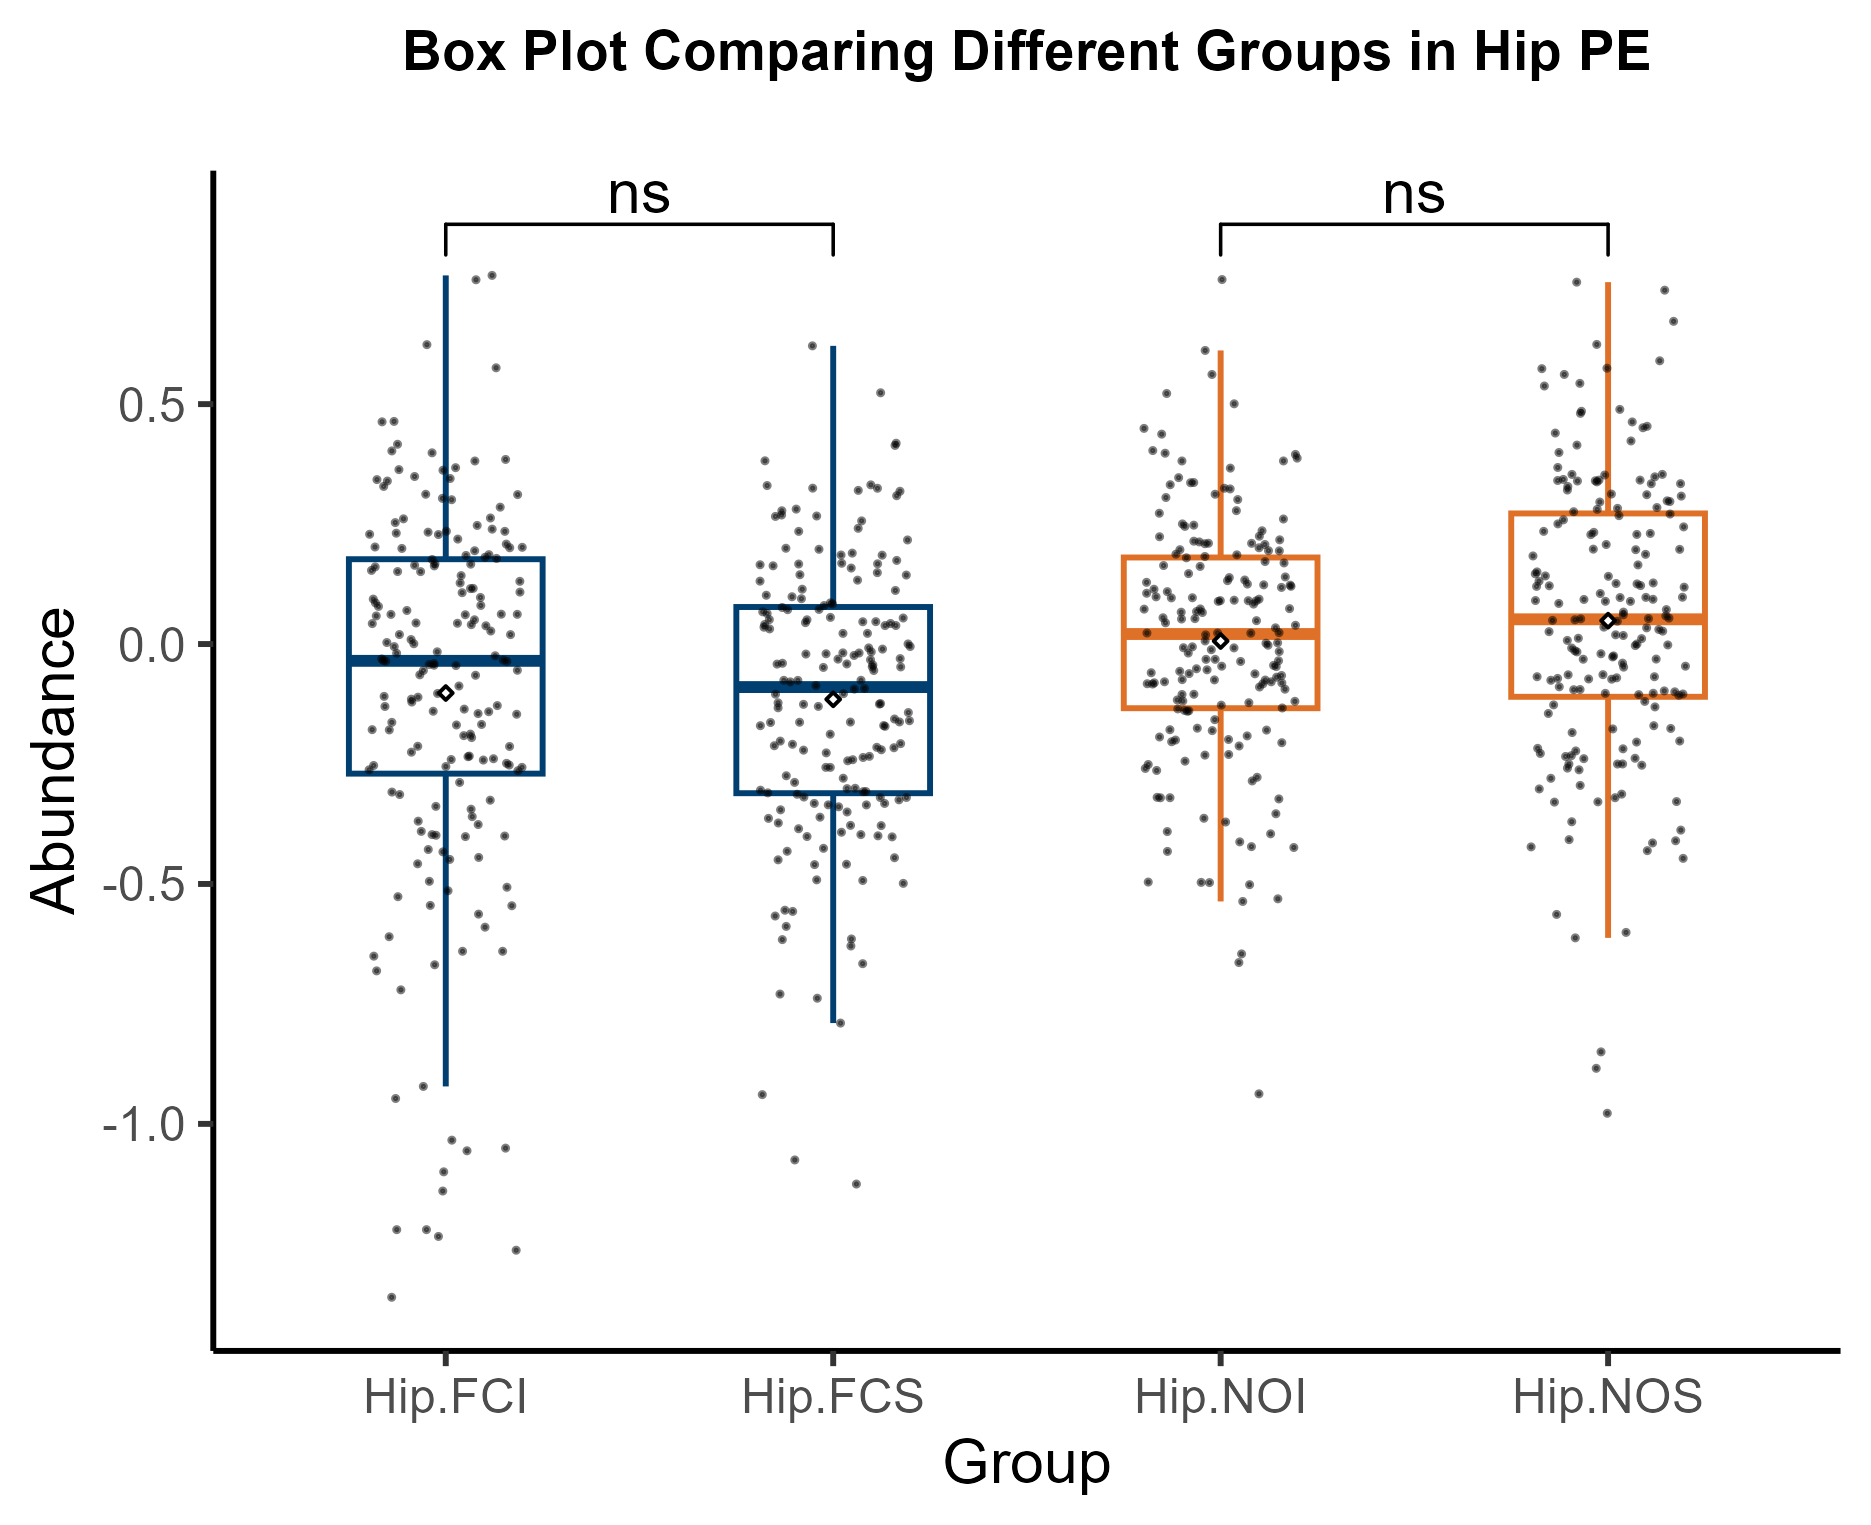

Values plotted in this chart, from the file beside it:
Variable, Hip-FCI, Hip-FCI, Hip-FCI, Hip-FCI, Hip-FCI, Hip-FCI, Hip-FCI, Hip-FCI, Hip-FCS, Hip-FCS, Hip-FCS, Hip-FCS, Hip-FCS, Hip-FCS, Hip-FCS, Hip-FCS, Hip-NOI, Hip-NOI, Hip-NOI, Hip-NOI, Hip-NOI, Hip-NOI, Hip-NOI
PE(16:0/18:2), 0.0611, -0.0192, -0.3691, -0.1356, 0.2023, 0.3285, 0.2188, -0.04485, -0.2433, -0.6146, -0.09381, -0.07575, -0.257, 0.04668, -0.4589, -0.4915, 0.3233, -0.06209, 0.04419, 0.09351, 0.1946, 0.1234, 0.06773
PE(16:0/20:4), 0.2331, 0.1641, -0.1283, -0.3762, -0.1149, -0.59, -0.4282, 0.08568, -0.1034, -0.0756, 0.1311, 0.1438, -0.0184, -0.3013, 0.3203, -0.05514, 0.5222, -0.1165, 0.1286, 0.09133, -0.07863, 0.3366, -0.2302
PE(16:1/22:6), -0.179, -0.1676, -0.6403, -1.14, -0.5454, -0.5265, -1.22, -0.3597, -0.7294, -0.35, -0.1562, -0.7381, -0.1699, -0.939, -0.3197, -0.2203, 0.3874, -0.9374, 0.1385, -0.1785, -0.4123, -0.14, -0.424
PE(18:0/18:1), 0.3815, 0.3427, -0.1877, -1.051, 0.2288, 0.1665, -0.5069, 0.1673, -0.02378, 0.04286, 0.1332, 0.05092, -0.2211, -0.4454, -0.5547, -0.2161, 0.6119, 0.2606, 0.4032, 0.1797, 0.1321, 0.0962, -0.2056
PE(18:0/20:1), 0.3985, 0.2395, 0.2282, -1.235, 0.464, 0.7592, -0.3971, 0.3635, -0.03035, 0.1684, -0.008042, -0.04355, -0.3784, -0.3074, -1.125, 0.07158, 0.06571, 0.7597, 0.1824, 0.3054, 0.169, 0.1617, -0.1804
PE(18:0/20:3), 0.6239, 0.1846, 0.02712, -0.2417, 0.1274, 0.04389, -0.04257, 0.3675, -0.1623, -0.2796, -0.01054, -0.1251, -0.2119, -0.3131, -0.1427, -0.3392, 0.3816, 0.332, 0.2477, 0.2144, -0.2635, -0.05371, -0.3631
PE(18:0/20:4), 0.1762, 0.2609, 0.06994, 0.3492, -0.02441, -0.2531, 0.1784, 0.1944, 0.3249, 0.1652, 0.4185, 0.3091, 0.1117, 0.07617, 0.6214, 0.04648, 0.118, -0.1793, 0.09648, 0.2099, 0.0664, -0.06557, 0.02261
PE(18:0/22:6), 0.1426, 0.3122, 0.116, 0.3847, -0.04054, 0.4025, 0.5757, -0.1091, 0.266, 0.2567, -0.01866, 0.2668, 0.1852, 0.3303, 0.03856, -0.2268, 0.3977, 0.2101, 0.1142, 0.002553, 0.02368, 0.00644, -0.1051
PE(18:1/16:0), 0.3622, 0.3397, 0.04331, 0.038, 0.04037, 0.1808, 0.04262, 0.345, -0.0477, -0.02026, -0.005162, -0.2364, -0.1598, -0.3971, 0.0002025, -0.4019, 0.2503, -0.05982, 0.5618, 0.3362, -0.1352, -0.1189, -0.1754
PE(18:1/18:1), -0.08747, -0.005337, -0.103, -0.06509, 0.08044, 0.4631, 0.2007, -0.03571, -0.1045, -0.1702, -0.3779, -0.3633, -0.03144, -0.3352, -0.3075, 0.05554, -0.2853, -0.1047, -0.07504, 0.05478, 0.07318, -0.1937, -0.0827
PE(18:1/20:1), 0.235, 0.1509, -0.2552, -1.1, 0.2472, 0.3036, -0.9219, 0.009396, -0.3006, -0.04733, -0.03275, -0.4319, -0.4927, -0.7899, -1.075, -0.04147, 0.3011, 0.278, 0.1859, 0.09838, -0.03195, -0.07416, -0.3203
PE(18:1/22:6), -0.03115, -0.04414, -0.264, -0.239, -0.2622, 0.2349, -0.3383, -0.1209, -0.2089, -0.2745, -0.2152, -0.3247, -0.09278, -0.3997, -0.1126, -0.13, 0.1637, -0.4321, 0.03378, -0.03486, -0.09409, -0.01565, -0.3709
PE(20:4/22:6), -0.3137, -0.1784, -0.6811, -1.361, -0.6099, -0.6684, -1.034, -0.3904, -0.1879, 0.1017, 0.3184, -0.3046, 0.1631, -0.4257, -0.3198, 0.3318, 0.236, -0.5015, 0.02301, -0.3195, -0.1332, 0.125, -0.1223
PE(22:4/18:0), 0.2627, 0.1608, -0.1687, 0.0006067, -0.1949, -0.2884, -0.3442, 0.09367, -0.2023, 0.02224, 0.2689, 0.08583, -0.1257, -0.3321, 0.5236, -0.3353, 0.2236, -0.2001, -0.06158, 0.03904, -0.2036, -0.06911, -0.2592
PE(22:4/18:4), 0.0622, 0.2016, 0.05056, -0.05466, 0.09709, -0.141, -0.03617, 0.1535, 0.1743, 0.1445, 0.1667, 0.1672, 0.2778, 0.2169, 0.06718, 0.2412, -0.1576, -0.007633, -0.005792, 0.1873, 0.3952, 0.2452, 0.3468
PE(22:4/22:6), 0.2531, 0.231, 0.003171, -0.1632, 0.1083, -0.213, 0.07837, 0.01979, 0.1975, 0.04071, 0.1856, 0.2812, 0.1488, 0.3246, -0.1635, 0.3819, -0.08083, 0.07376, 0.05216, -0.008012, 0.3122, 0.1399, 0.1966
PE(22:5/18:0), 0.4164, -0.0162, -0.1463, -0.2253, -0.3254, -0.2347, -0.3985, -0.03344, -0.234, 0.07213, 0.1996, -0.1241, -0.1626, -0.3322, 0.1584, -0.4011, 0.1942, -0.1989, -0.002463, 0.02299, -0.4222, -0.2124, -0.496
PE(22:6/16:0), 0.1511, 0.2853, 0.1863, 0.06177, -0.2407, 0.3115, 0.3008, -0.05509, 0.1143, 0.414, -0.04875, -0.0163, 0.09857, 0.05055, -0.08653, -0.1715, 0.4494, 0.1468, 0.4374, -0.04696, 0.1335, -0.04617, -0.3227
PE(22:6/18:2), -0.2486, -0.257, -0.6504, -1.263, -0.6403, -0.5447, -1.056, -0.3085, -0.3922, -0.2075, -0.04004, -0.4988, 0.05428, -0.6661, -0.3608, -0.0209, 0.2248, -0.6458, -0.08104, -0.3204, -0.1383, 0.001669, -0.1915
PE(22:6/22:6), -0.1107, -0.06418, -0.4447, -1.22, -0.4331, -0.5629, -0.7207, -0.2135, -0.3101, -0.2571, 0.06372, -0.4597, 0.02221, -0.5668, -0.5572, -0.1329, 0.2726, -0.531, -0.04453, -0.3955, -0.1273, -0.07473, -0.1194
PE-NMe2(20:4/24:0), 0.1629, 0.7683, 0.2082, 0.1307, 0.1156, 0.06195, -0.4001, 0.107, 0.08357, 0.1895, 0.08022, 0.03507, 0.2348, -0.4497, -0.3729, 0.04459, 0.07274, 0.08329, 0.5007, 0.2006, 0.1092, -0.05149, -0.01872
PE-NMe2(22:6/18:0), -0.2522, -0.1449, -0.4945, -0.9471, -0.4013, -0.03433, -0.5142, -0.1909, -0.3849, -0.241, -0.3455, -0.6293, -0.04179, -0.616, -0.5884, -0.1225, 0.04872, -0.6638, -0.01175, -0.3537, -0.3908, -0.2315, -0.251
1-Palmitoyl-2-linoleoyl PE, 0.1992, 0.05858, -0.2335, -0.458, 0.01966, -0.1301, -0.4488, -0.1401, -0.07886, 0.03156, 0.09444, -0.163, -0.07551, -0.3189, -0.2883, 0.0385, 0.08891, 0.209, -0.08957, 0.1228, 0.1204, 0.08984, 0.0905
